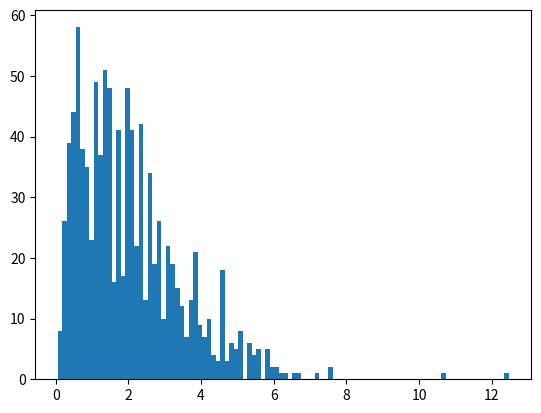

The script that saved this image: (Note: this script raises an exception after producing the figure.)
# -*- coding: utf-8 -*-
# # Metropolis Sampler
#
# $$p(x) = \left\{
#   \begin{array}{lr}
#     0.2 &  X = 0\\
#     0.8 &  X = 1
#   \end{array}
# \right.$$
#
# 1. `P`為$p(x)$
# 2. `Q`為proposed distribution，$q(x_{t}|x_{t-1})$:
#
# $$
# q(x_{t}=0|x_{t-1}=1) = 1
# $$
# $$
# q(x_{t}=1|x_{t-1}=0) = 1
# $$
#
# 即，位於0時，proposed distribution會"提出"走到1，位於1時會"提出"走到0
#
# 3. 抽樣結果儲存於X
#

# +
import random 
import collections

def metrosamp(iter_counts : int) -> 'List[int]':
    P = {0 : 0.2, 1 : 0.8}
    Q = {1 : 0, 0 : 1}
    X = []
    xt = 0
    for i in range(iter_counts):
        xtp1 = Q[xt] # generate a proposal state from Q
        alpha = min(1., P[xtp1] / P[xt])
        # show the current state, proposal state, and acceptance probability
        # if you want
        print(f'curr :{xt}, proposal {Q[xt]}, acceptance probability {alpha}')
        if random.random() <= alpha:
            xt = xtp1
        X.append(xt)
    return X

def count(X:'List[int]')-> None:
    counter = collections.Counter(X)
    for key in counter:
        print(key, counter[key])


# -

X = metrosamp(100)

# 算一下抽樣的結果是否和預期的機率類似
count(X)

# # Metroplis Hasting
# * Metropolis Hasting也可以用在連續的機率分佈，這裡我們針對gamma distribution來進行抽樣
#
# * 本例實作的gamma distribution抽樣 : 
# $$
# Gamma(x, a, b) = \frac{b^{a}}{\Gamma(a)}x^{a-1}e^{-bx}
# $$
#
# * 抽樣所用的proposed distribution為exponatial distribution : 
# $$
# exp(x, \beta) = \frac{1}{\beta}e^{- \frac{x}{\beta}}
# $$
# * **此例的$q(x)$跟上一個時間點的$x$值無關，即$q(x_{t+1}) = q(x_{t+1}|x_{t})$**
#
#
# 1. 令我們想要抽樣的分佈$a=2$, $b=1$, 程式碼中, `p_func`為$p(x)$
#
# $$
# p(x) = Gamma(x, 2, 1)
# $$
#
#
# 2. 在本例中，令$\beta$ = 5, 程式碼中，`q_func`用於產生$a_{j}$，而`q_func_pdf`用於計算correction factor
#
# $$
# q(x) = exp(x, 5)
# $$
#
# 3. 進行Metropolis Hasting抽樣的演算法為程式碼中的`metrohast`，抽樣結果儲存於`X`。`draw`則是將結果畫成Histogram
#
# * [Note] 關於Proposal distribution的選取，是否有一些準則? Proposal distribution和貝式推論中的prior distribution有什麼關係?
# 知乎的解答提供一個大概的方向，是一個可以思考的點 https://www.zhihu.com/question/68720174

# +
import numpy as np
import random 
import collections
import matplotlib.pyplot as plt
import math
import scipy.stats


def p_func_raw(x, a, b):
    S1 = ( (b ** a) / math.gamma(a) )
    S2 = x ** ( a - 1 )
    S3 = math.exp(-b * x)
    return S1 * S2 * S3

def p_func(y):
    return p_func_raw(y, 2, 1)

def q_func(beta):
    return np.random.exponential(beta)

def q_func_pdf(x, beta):
    return scipy.stats.expon.pdf(x, scale=beta)

def metrohast(n_iters):
    X = []
    beta = 5.
    xt = beta
    for i in range(n_iters):
        aj = q_func(beta)
        c = q_func_pdf(xt, beta) / q_func_pdf(aj, beta)
        alpha_original = min(1., (p_func(aj) / p_func(xt)))
        alpha_modified = min(1., (p_func(aj) / p_func(xt)) * c)
        print('-'*60)
        print(f'curr :{xt}, proposal {aj},original alpha {alpha_original}, modified alpha {alpha_modified}, correction factor {c}')
        if random.random() <= alpha_modified:
            xt = aj
        X.append(xt)
    return X
        
def draw(S):
    n, bins, patches = plt.hist(S, 100, normed = 1, facecolor='b', alpha = 0.2)
    plt.plot(bins, [p_func(x) for x in bins], color = 'r')
    plt.show()


# -

X_1000 = metrohast(1000)
X_10000 = metrohast(10000)

# 1000
draw(X_1000)
draw(X_10000)


